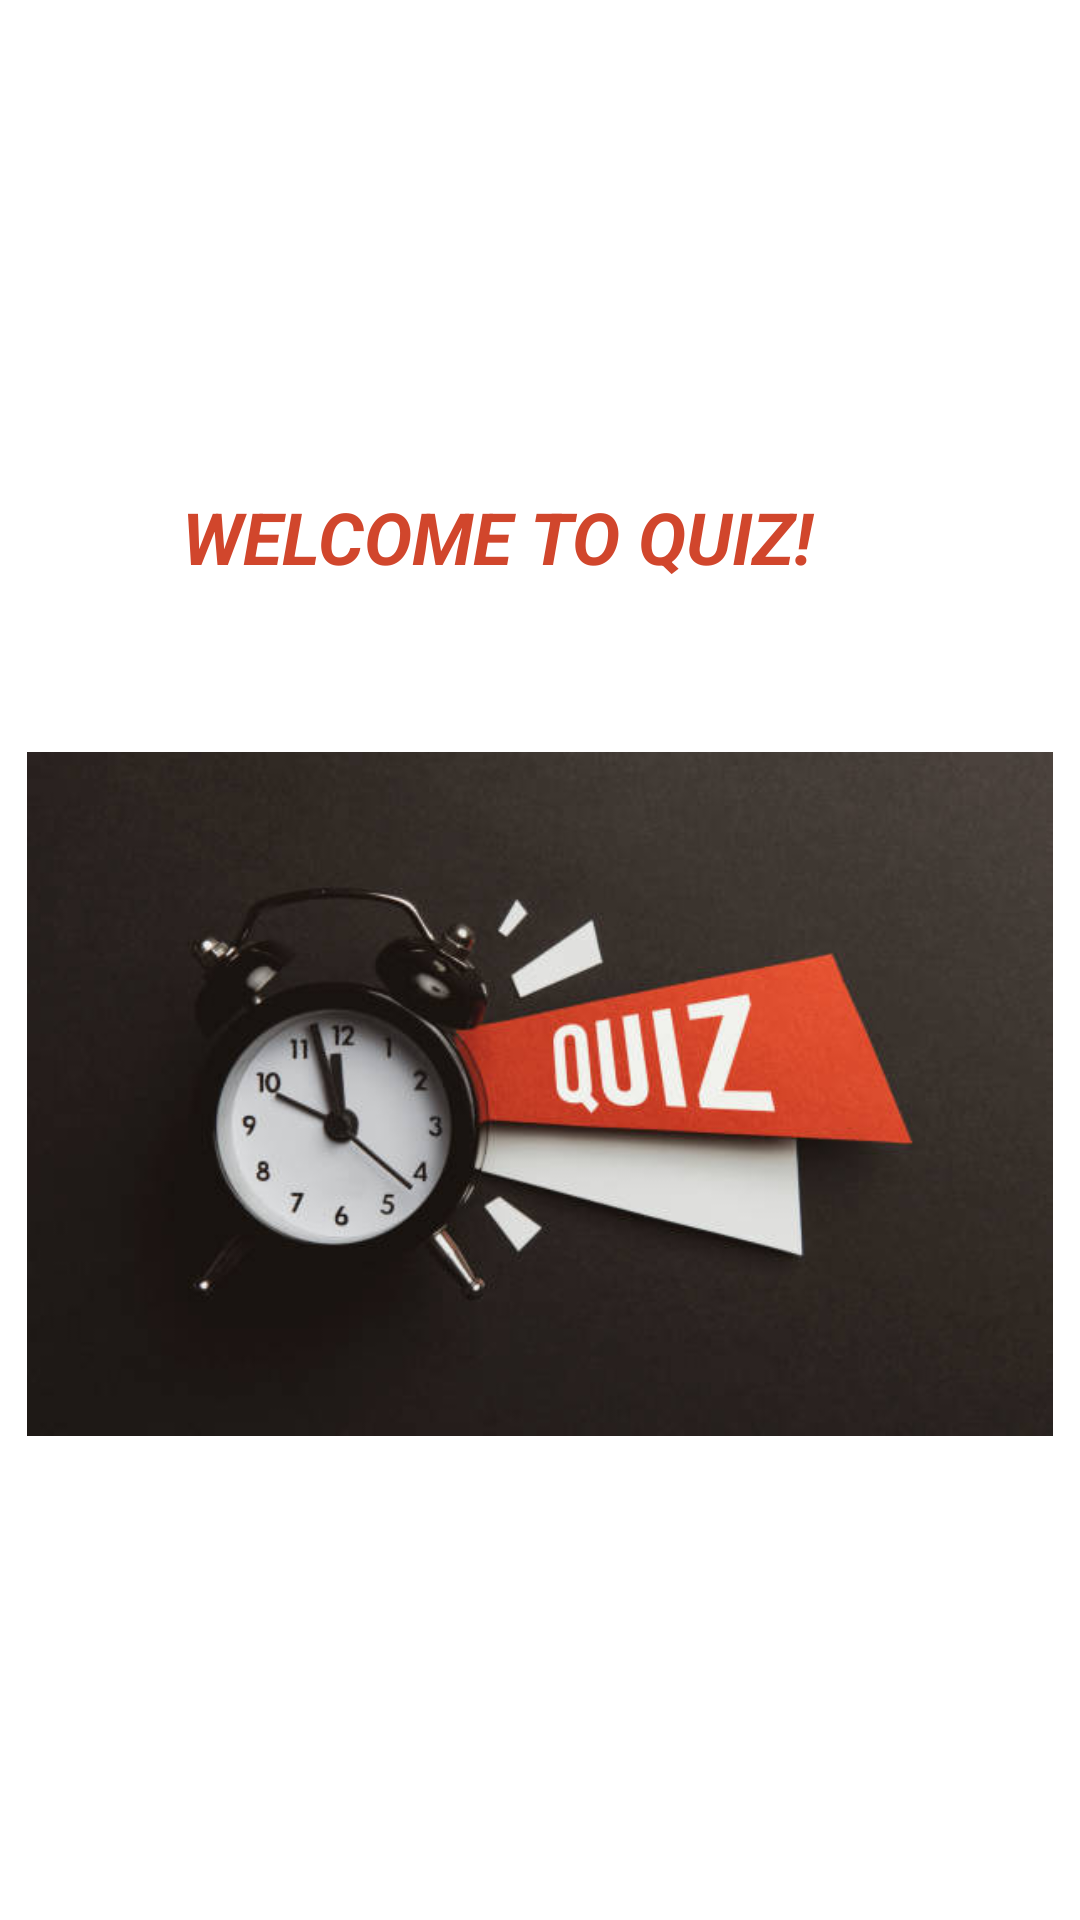

The Android layout XML behind this screen, and the referenced resources:
<!-- AndroidManifest.xml: application theme Theme.Okayy -->
<!-- res/layout/activity_main.xml -->
<?xml version="1.0" encoding="utf-8"?>
<androidx.drawerlayout.widget.DrawerLayout
    xmlns:android="http://schemas.android.com/apk/res/android"
    xmlns:app="http://schemas.android.com/apk/res-auto"
    xmlns:tools="http://schemas.android.com/tools"
    android:id="@+id/drawer_layout"
    android:layout_width="match_parent"
    android:layout_height="match_parent"
    tools:context=".MainActivity">



    
    <androidx.constraintlayout.widget.ConstraintLayout
        android:layout_width="match_parent"
        android:layout_height="match_parent">

        
        <TextView
            android:id="@+id/textView"
            android:layout_width="238dp"
            android:layout_height="44dp"
            android:text="WELCOME TO QUIZ!"
            android:textColor="#D1462C"
            android:textColorHint="#B10E0E"
            android:textSize="24sp"
            android:textStyle="bold|italic"
            app:layout_constraintBottom_toBottomOf="parent"
            app:layout_constraintEnd_toEndOf="parent"
            app:layout_constraintHorizontal_bias="0.497"
            app:layout_constraintStart_toStartOf="parent"
            app:layout_constraintTop_toTopOf="parent"
            app:layout_constraintVertical_bias="0.273" />

        <ImageView
            android:id="@+id/imageView2"
            android:layout_width="342dp"
            android:layout_height="272dp"
            app:layout_constraintBottom_toBottomOf="parent"
            app:layout_constraintEnd_toEndOf="parent"
            app:layout_constraintHorizontal_bias="0.492"
            app:layout_constraintStart_toStartOf="parent"
            app:layout_constraintTop_toBottomOf="@+id/textView"
            app:layout_constraintVertical_bias="0.137"
            app:srcCompat="@drawable/img_1" />

    </androidx.constraintlayout.widget.ConstraintLayout>

    
    <com.google.android.material.navigation.NavigationView
        android:id="@+id/nav_view"
        android:layout_width="wrap_content"
        android:layout_height="match_parent"
        android:layout_gravity="start"
        app:headerLayout="@layout/nav_header"
        app:menu="@menu/nav_menu" />

</androidx.drawerlayout.widget.DrawerLayout>
<!-- res/layout/nav_header.xml (included above) -->
<?xml version="1.0" encoding="utf-8"?>
<androidx.constraintlayout.widget.ConstraintLayout xmlns:android="http://schemas.android.com/apk/res/android"
    xmlns:app="http://schemas.android.com/apk/res-auto"
    xmlns:tools="http://schemas.android.com/tools"
    android:layout_width="match_parent"
    android:layout_height="match_parent">

    <ImageView
        android:layout_width="64dp"
        android:layout_height="64dp"
        android:layout_margin="16dp"
        android:src="@drawable/img"
        app:layout_constraintBottom_toBottomOf="parent"
        app:layout_constraintEnd_toEndOf="parent"
        app:layout_constraintHorizontal_bias="0.463"
        app:layout_constraintStart_toStartOf="parent"
        app:layout_constraintTop_toTopOf="parent"
        app:layout_constraintVertical_bias="0.245" />

</androidx.constraintlayout.widget.ConstraintLayout>
<!-- resources referenced by this layout -->
<resources>
  <!-- drawable img_1: png bitmap (drawable, 185511 bytes) -->
  <style name="Theme.Okayy" parent="Theme.MaterialComponents.DayNight.DarkActionBar">
          
          <item name="colorPrimary">@color/purple_500</item>
          <item name="colorPrimaryVariant">@color/purple_700</item>
          <item name="colorOnPrimary">@color/white</item>
          
          <item name="colorSecondary">@color/teal_200</item>
          <item name="colorSecondaryVariant">@color/teal_700</item>
          <item name="colorOnSecondary">@color/black</item>
          
          <item name="android:statusBarColor">?attr/colorPrimaryVariant</item>
          
      </style>
  <!-- not gathered from this repository: default colours our renderer supplied (Android Studio template values) -->
  <color name="purple_500">#FF6200EE</color>
  <color name="purple_700">#FF3700B3</color>
  <color name="teal_200">#FF03DAC5</color>
  <color name="teal_700">#FF018786</color>
  <color name="black">#FF000000</color>
  <color name="white">#FFFFFFFF</color>
</resources>
